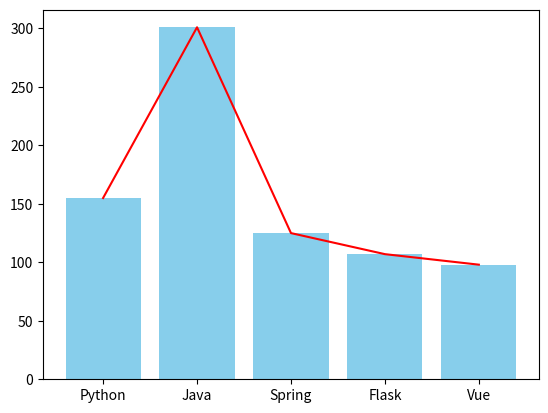

Here is the Python script that generated this plot:
'''
Created on 2021. 11. 10.

[redacted]
'''
import matplotlib.pyplot as plt

names = ["Python","Java","Spring","Flask","Vue"] #x축의 값을 의미
score = [155,301,125,107,98]#y축의 값을 의미

plt.plot(names, score, color="#f00") #챠트 지정
plt.bar(names, score, color="skyblue")
plt.show()